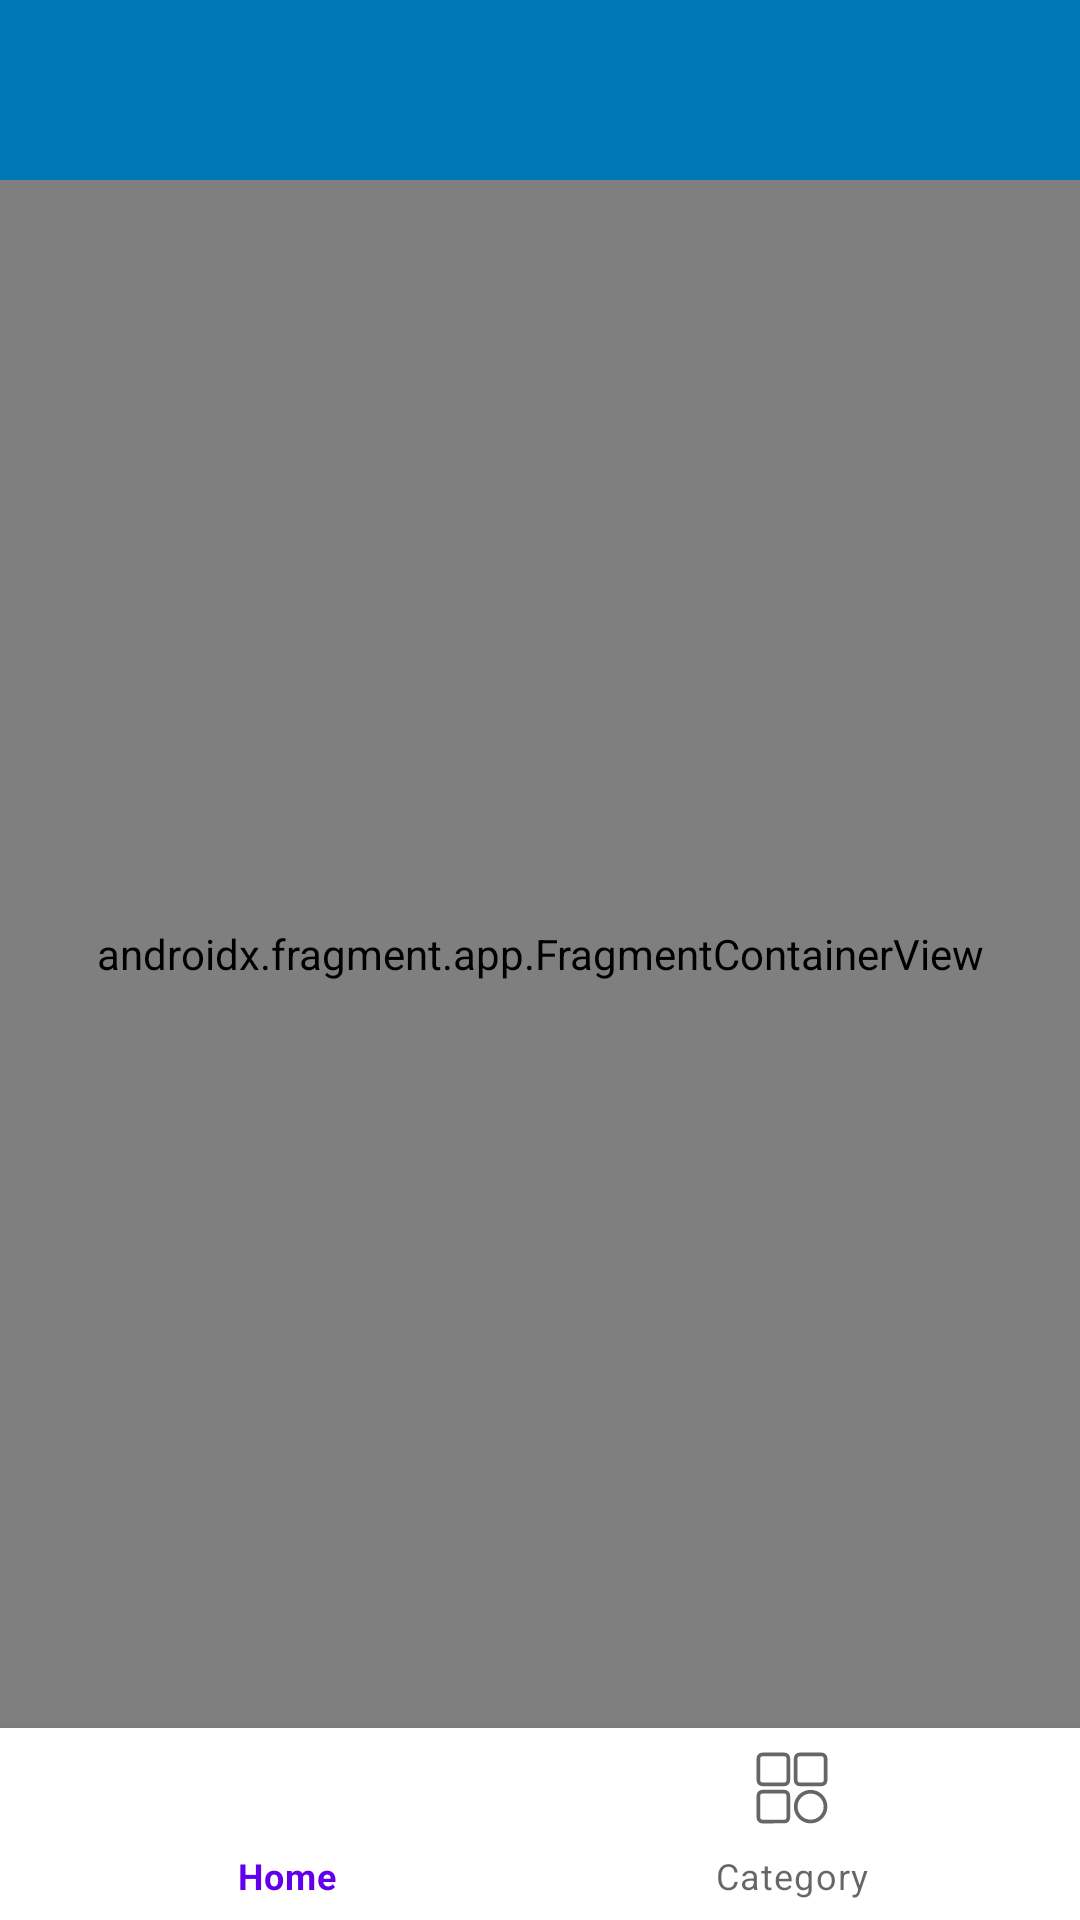

Here is an Android app screen rendered from its layout file. Give the layout XML and the strings, colors and styles it references.
<!-- AndroidManifest.xml: application theme Theme.MoviesApp -->
<!-- res/layout/activity_main.xml -->
<?xml version="1.0" encoding="utf-8"?>
<androidx.constraintlayout.widget.ConstraintLayout xmlns:android="http://schemas.android.com/apk/res/android"
    xmlns:app="http://schemas.android.com/apk/res-auto"
    xmlns:tools="http://schemas.android.com/tools"
    android:layout_width="match_parent"
    android:layout_height="match_parent"
    tools:context=".MainActivity">



   <com.google.android.material.bottomnavigation.BottomNavigationView
       android:id="@+id/bot_bar"
       android:layout_width="match_parent"
       android:layout_height="64dp"
       app:layout_constraintBottom_toBottomOf="parent"
       app:layout_constraintEnd_toEndOf="parent"
       app:layout_constraintStart_toStartOf="parent"
       app:menu="@menu/menu"
       />

   <LinearLayout
       android:id="@+id/topView"

       android:layout_width="match_parent"
       android:layout_height="wrap_content"
       app:layout_constraintEnd_toEndOf="parent"
       app:layout_constraintStart_toStartOf="parent"
       app:layout_constraintTop_toTopOf="parent">

      <include
          android:id="@+id/top_bar"
          layout="@layout/toolbar"
          app:layout_constraintBottom_toTopOf="@id/fragmentContainerView"
          app:layout_constraintEnd_toEndOf="parent"
          app:layout_constraintStart_toStartOf="parent"
          app:layout_constraintTop_toTopOf="parent" />
   </LinearLayout>

   <androidx.fragment.app.FragmentContainerView
       android:id="@+id/fragmentContainerView"
       android:name="androidx.navigation.fragment.NavHostFragment"
       android:layout_height="0dp"
       android:layout_width="0dp"
       app:defaultNavHost="true"
       app:layout_constraintTop_toBottomOf="@+id/topView"
       app:layout_constraintEnd_toEndOf="parent"
       app:layout_constraintStart_toStartOf="parent"
       app:layout_constraintBottom_toTopOf="@+id/bot_bar"
       app:navGraph="@navigation/nav_graph" />

</androidx.constraintlayout.widget.ConstraintLayout>
<!-- res/layout/toolbar.xml (included above) -->
<?xml version="1.0" encoding="utf-8"?>
<com.google.android.material.appbar.AppBarLayout xmlns:android="http://schemas.android.com/apk/res/android"
    xmlns:app="http://schemas.android.com/apk/res-auto"
    xmlns:tools="http://schemas.android.com/tools"
    android:layout_width="match_parent"
    android:id="@+id/toolbar"
    android:layout_height="60dp"
    android:background="@color/light_blue"
    android:elevation="0dp"
    android:paddingBottom="10dp"
    app:elevation="0dp">

    <androidx.appcompat.widget.Toolbar
        android:id="@+id/app_toolbar"
        app:titleTextColor="@color/white"
        android:layout_width="match_parent"
        android:textAllCaps="true"
        android:layout_height="match_parent">

        <androidx.constraintlayout.widget.ConstraintLayout
            android:layout_width="match_parent"
            android:layout_height="match_parent"
            android:layout_marginEnd="16dp">

            <ImageView
                android:id="@+id/back"
                android:padding="15dp"
                android:layout_width="wrap_content"
                android:layout_height="wrap_content"
                android:layout_marginTop="6dp"
                android:background="?attr/selectableItemBackground"
                android:clickable="true"
                android:focusable="true"
                android:src="@drawable/ic_back"
                android:visibility="gone"
                app:layout_constraintBottom_toBottomOf="parent"
                app:layout_constraintStart_toStartOf="parent"
                app:layout_constraintTop_toTopOf="parent"
                app:tint="@color/white" />

            <TextView
                android:id="@+id/toolbar_title"
                android:layout_width="0dp"
                android:layout_height="wrap_content"
                android:gravity="center"
                android:textAllCaps="true"
                android:textColor="@color/white"
                android:textSize="18sp"
                android:textStyle="normal"
                app:layout_constraintBottom_toBottomOf="parent"
                app:layout_constraintEnd_toEndOf="parent"
                app:layout_constraintStart_toEndOf="@+id/back"
                app:layout_constraintTop_toTopOf="parent" />

        </androidx.constraintlayout.widget.ConstraintLayout>
    </androidx.appcompat.widget.Toolbar>


</com.google.android.material.appbar.AppBarLayout>
<!-- resources referenced by this layout -->
<resources>
  <color name="light_blue">#0077b6</color>
  <color name="white">#FFFFFFFF</color>
  <style name="Theme.MoviesApp" parent="Base.Theme.MoviesApp.App" />
  <style name="Base.Theme.MoviesApp.App" parent="Theme.MaterialComponents.DayNight.NoActionBar">
          
          
      </style>
</resources>
